The GitHub repository daffakurnia11/Coffee-Beans-Roast-Level-Classification contains a labelled image folder "Dataset" with 4 categories: dark roast, green, light roast, medium roast. Examples follow, each with its label.

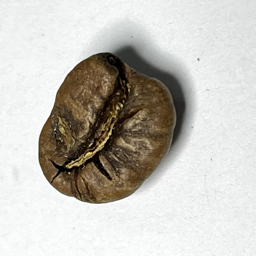
Label: medium roast

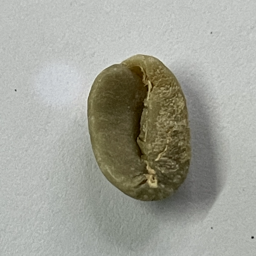
Label: green

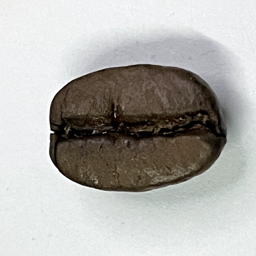
Label: dark roast

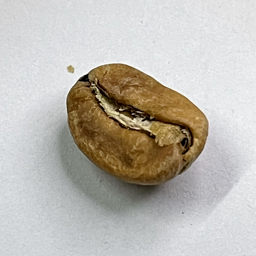
Label: light roast

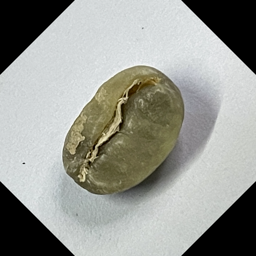
Label: green

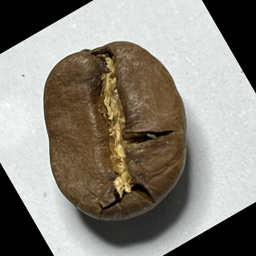
Label: medium roast
